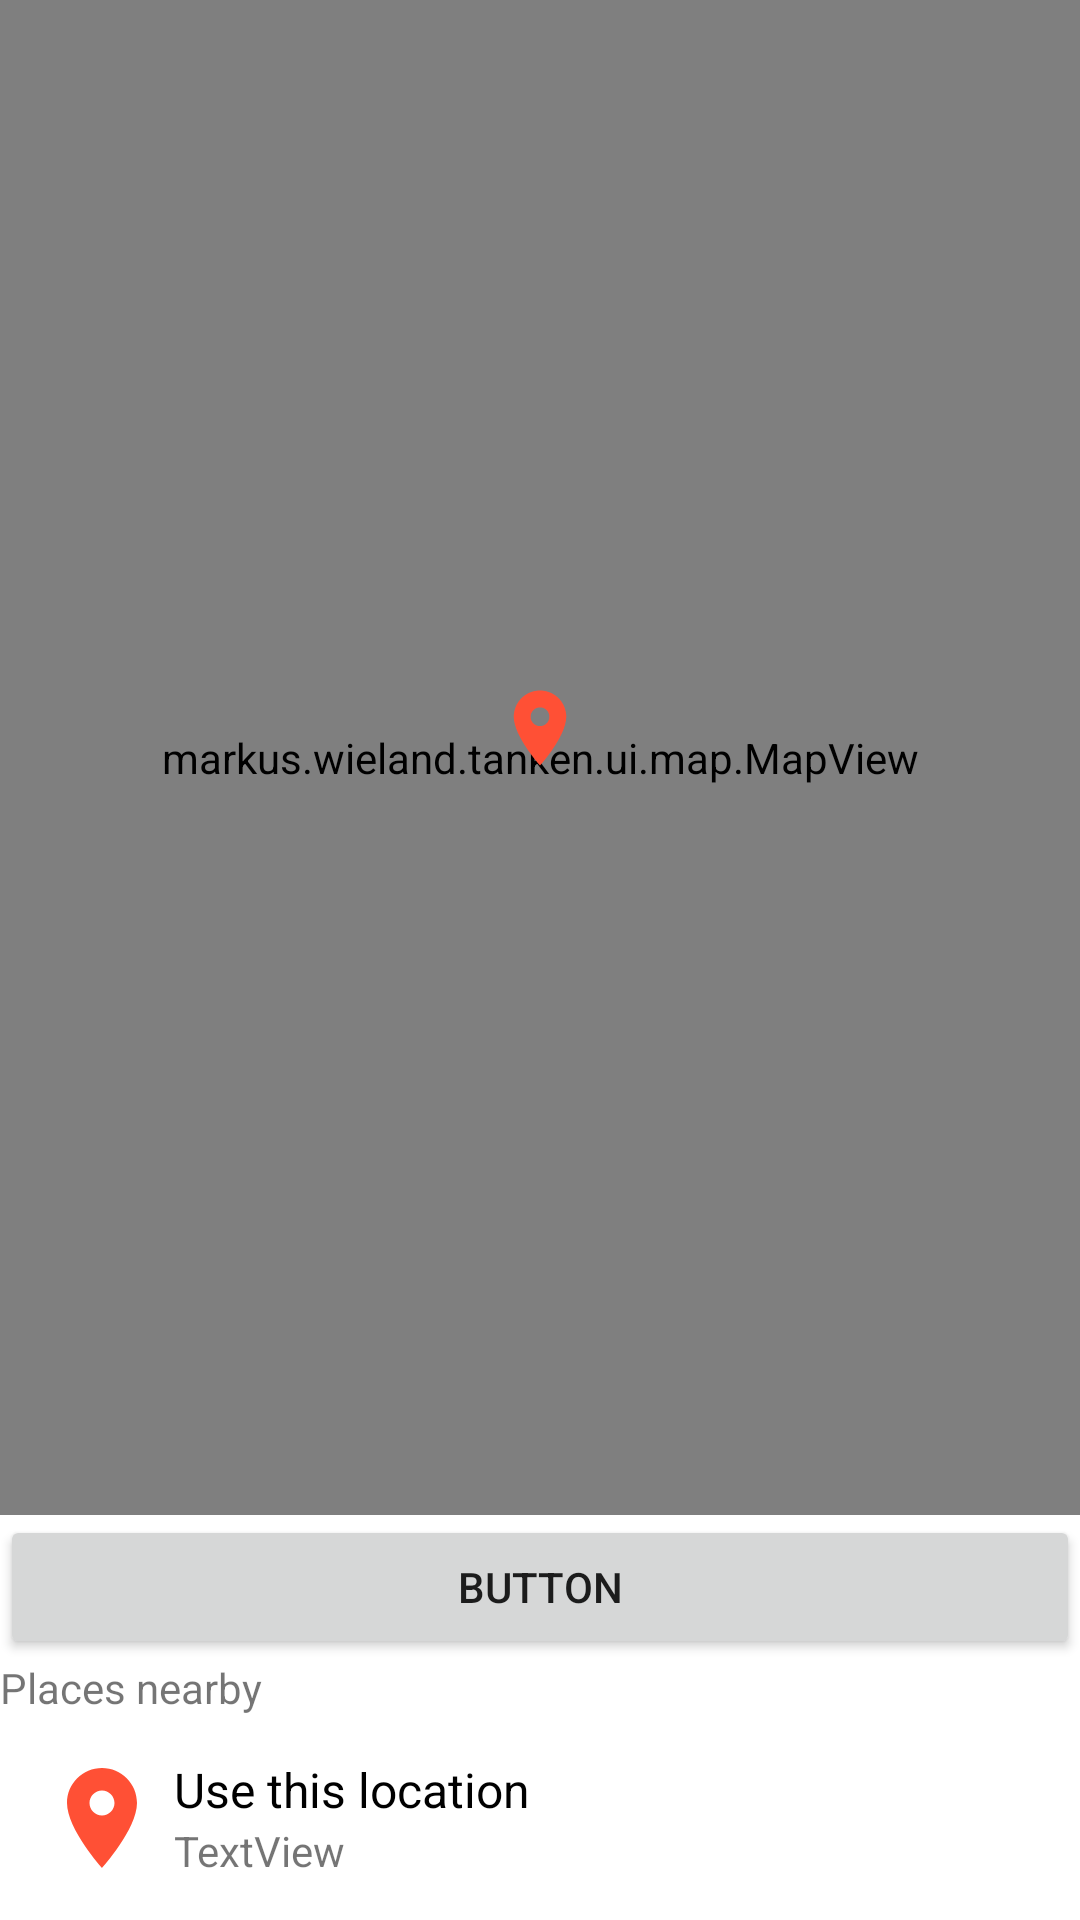

Layout XML and referenced resources for this Android screen:
<!-- AndroidManifest.xml: application theme Theme.Tanken -->
<!-- res/layout/activity_select_location.xml -->
<?xml version="1.0" encoding="utf-8"?>
<androidx.constraintlayout.widget.ConstraintLayout xmlns:android="http://schemas.android.com/apk/res/android"
    xmlns:app="http://schemas.android.com/apk/res-auto"
    xmlns:tools="http://schemas.android.com/tools"
    android:layout_width="match_parent"
    android:layout_height="match_parent"
    tools:context=".SelectLocationActivity">

    <markus.wieland.tanken.ui.map.MapView
        android:id="@+id/activity_select_location_map"
        android:layout_width="0dp"
        android:layout_height="0dp"
        app:layout_constraintBottom_toTopOf="@+id/linearLayout"
        app:layout_constraintEnd_toEndOf="parent"
        app:layout_constraintStart_toStartOf="parent"
        app:layout_constraintTop_toTopOf="parent">

    </markus.wieland.tanken.ui.map.MapView>

    <ImageView
        android:layout_width="30dp"
        android:layout_height="30dp"
        android:layout_marginBottom="20dp"
        app:layout_constraintBottom_toTopOf="@+id/linearLayout"
        app:layout_constraintEnd_toEndOf="parent"
        app:layout_constraintStart_toStartOf="parent"
        app:layout_constraintTop_toTopOf="parent"
        app:srcCompat="@drawable/ic_marker" />

    <LinearLayout
        android:id="@+id/linearLayout"
        android:layout_width="match_parent"
        android:layout_height="wrap_content"
        android:orientation="vertical"
        app:layout_constraintBottom_toBottomOf="parent"
        app:layout_constraintEnd_toEndOf="parent"
        app:layout_constraintStart_toStartOf="parent">

        <Button
            android:id="@+id/button2"
            android:layout_width="match_parent"
            android:layout_height="wrap_content"
            android:text="Button" />

        <TextView
            android:id="@+id/textView"
            android:layout_width="wrap_content"
            android:layout_height="wrap_content"
            android:layout_weight="1"
            android:text="@string/activity_select_location_locations_title" />

        <LinearLayout
            android:id="@+id/activity_select_location_commit"
            android:layout_width="match_parent"
            android:layout_height="match_parent"
            android:layout_margin="10dp"
            android:gravity="center"
            android:orientation="horizontal">

            <ImageView
                android:layout_width="40dp"
                android:layout_height="40dp"
                android:layout_margin="4dp"
                app:srcCompat="@drawable/ic_marker" />

            <LinearLayout
                android:layout_width="match_parent"
                android:layout_height="wrap_content"
                android:gravity="center"
                android:orientation="vertical">

                <TextView
                    android:layout_width="match_parent"
                    android:layout_height="wrap_content"
                    android:text="@string/activity_select_location_select_this_place"
                    android:textColor="?attr/text_primary"
                    android:textSize="16sp" />

                <TextView
                    android:id="@+id/activity_select_location_address"
                    android:layout_width="match_parent"
                    android:layout_height="wrap_content"
                    android:text="TextView" />

            </LinearLayout>
        </LinearLayout>

    </LinearLayout>

</androidx.constraintlayout.widget.ConstraintLayout>
<!-- resources referenced by this layout -->
<resources>
  <!-- drawable ic_marker (drawable-anydpi) -->
  <vector xmlns:android="http://schemas.android.com/apk/res/android"
      android:width="24dp"
      android:height="24dp"
      android:viewportWidth="24"
      android:viewportHeight="24"
      android:tint="#FF5035"
      android:alpha="1">
    <path
        android:fillColor="@android:color/white"
        android:pathData="M12,2C8.13,2 5,5.13 5,9c0,5.25 7,13 7,13s7,-7.75 7,-13c0,-3.87 -3.13,-7 -7,-7zM12,11.5c-1.38,0 -2.5,-1.12 -2.5,-2.5s1.12,-2.5 2.5,-2.5 2.5,1.12 2.5,2.5 -1.12,2.5 -2.5,2.5z"/>
  </vector>
  <string name="activity_select_location_locations_title">Places nearby</string>
  <string name="activity_select_location_select_this_place">Use this location</string>
  <style name="Theme.Tanken" parent="Theme.MaterialComponents.DayNight.NoActionBar">
          
          <item name="colorPrimary">@color/purple_500</item>
          <item name="colorPrimaryVariant">@color/white</item>
          <item name="colorOnPrimary">@color/white</item>
          
          <item name="colorSecondary">@color/teal_200</item>
          <item name="colorSecondaryVariant">@color/teal_700</item>
          <item name="colorOnSecondary">@color/black</item>
          
          <item name="android:statusBarColor" tools:targetApi="l">?attr/colorPrimaryVariant</item>
          
  
          <item name="text_primary">@color/text_primary_light</item>
  
      </style>
  <color name="purple_500">#FF6200EE</color>
  <color name="white">#FFFFFFFF</color>
  <color name="teal_200">#FF03DAC5</color>
  <color name="teal_700">#FF018786</color>
  <color name="black">#FF000000</color>
  <color name="text_primary_light">#000000</color>
</resources>
